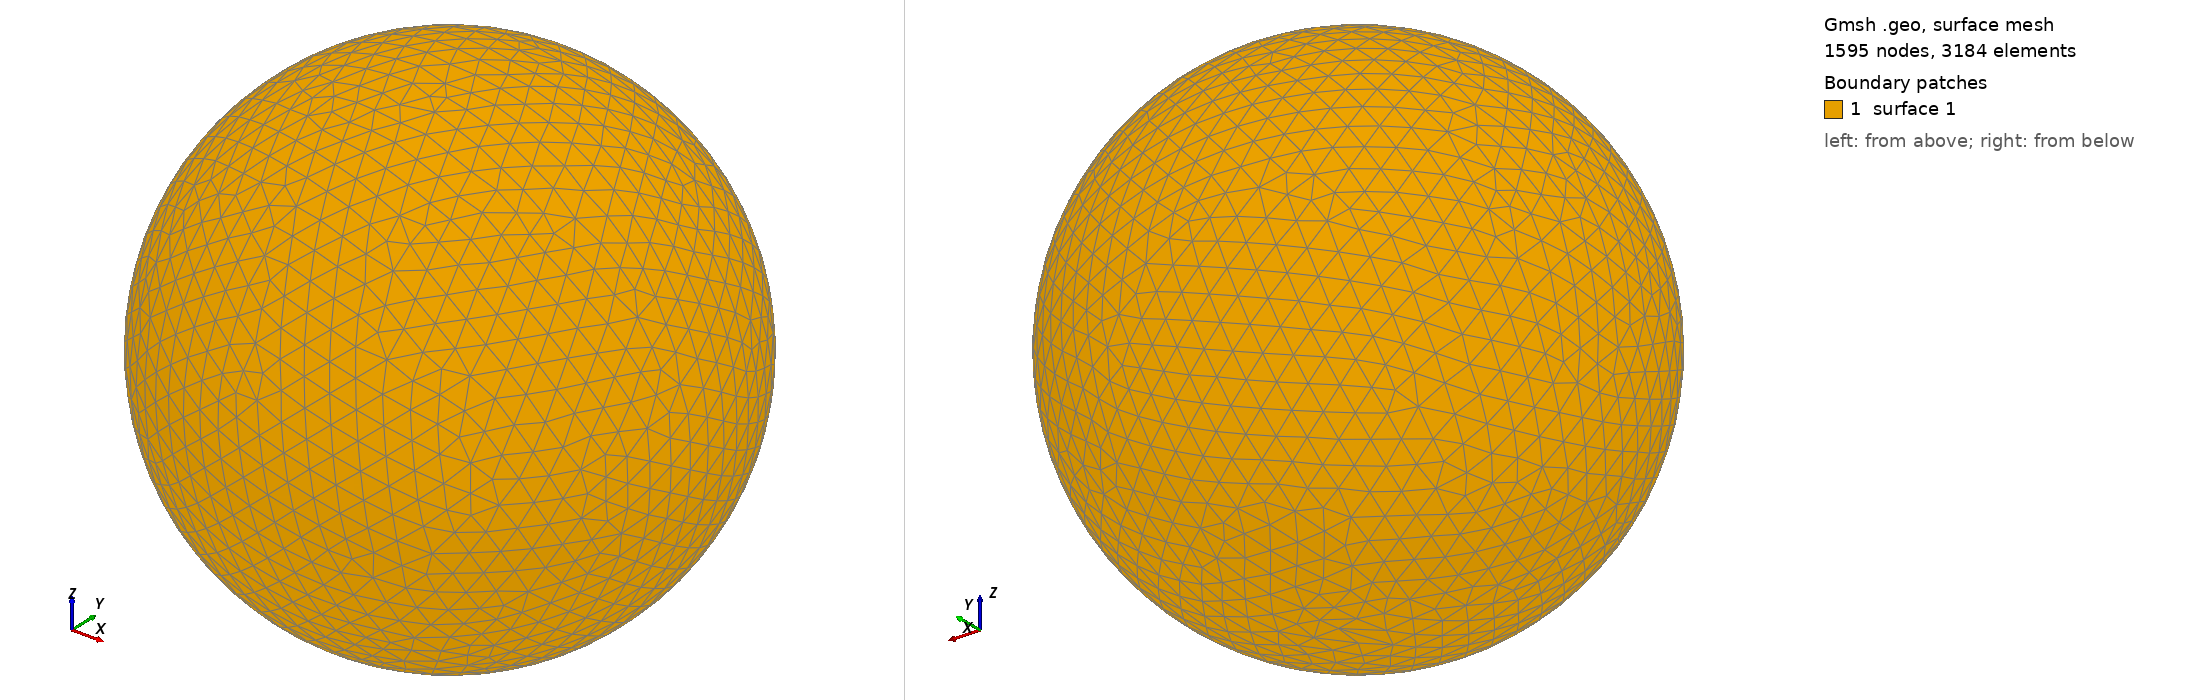

Gmsh geometry script, surface-meshed: 1595 nodes, 3184 surface elements. Boundary patches (legend numbers): 1 surface 1. Left view from above one corner, right view from below the opposite corner. The script declares no physical surfaces, so the legend lists its geometric surfaces. The drawing asked Gmsh for element sizes between 1% and 20% of the model's largest extent; the script's own settings can give other sizes.

=== shot1684.geo (drawn) ===
SetFactory("OpenCASCADE");
Point(1) = {0,0,0,0};
Sphere(1) = {0,0,0,0.07147000};
MeshSize{ PointsOf{ Surface{:}; } } = 0.007147000;
Mesh.ElementOrder=1;
Mesh.Format=39;
